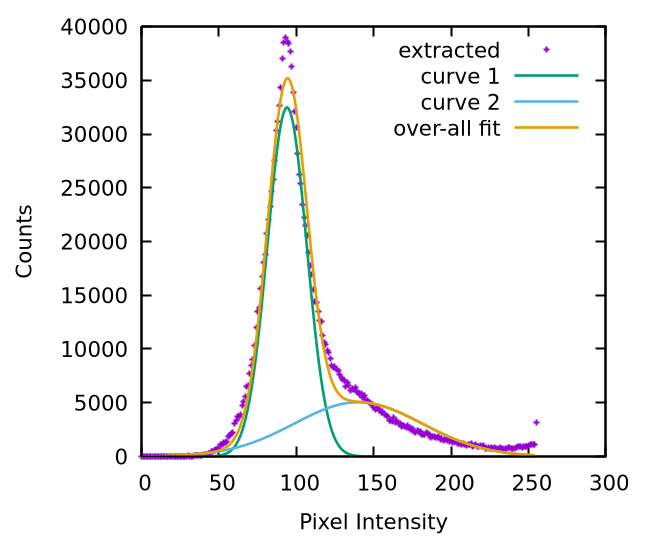

Source data for this figure (header and first rows):
0, 0
1, 0
2, 0
3, 0
4, 0
5, 0
6, 0
7, 0
8, 0
9, 0
10, 0
11, 0
12, 0
13, 0
14, 0
15, 0
16, 0
17, 0
18, 0
19, 0
20, 0
21, 0
22, 4
23, 18
24, 8
25, 4
26, 4
27, 16
28, 36
29, 40
30, 54
31, 34
32, 48
33, 44
34, 58
35, 86
36, 94
37, 81
38, 134
39, 96
40, 170
41, 166
42, 206
43, 259
44, 292
45, 431
46, 440
47, 578
48, 619
49, 759
50, 736
51, 1087
52, 1130
53, 1286
54, 1303
55, 1393
56, 1862
57, 1922
58, 2167
59, 2271
60, 3059
... 195 more rows
